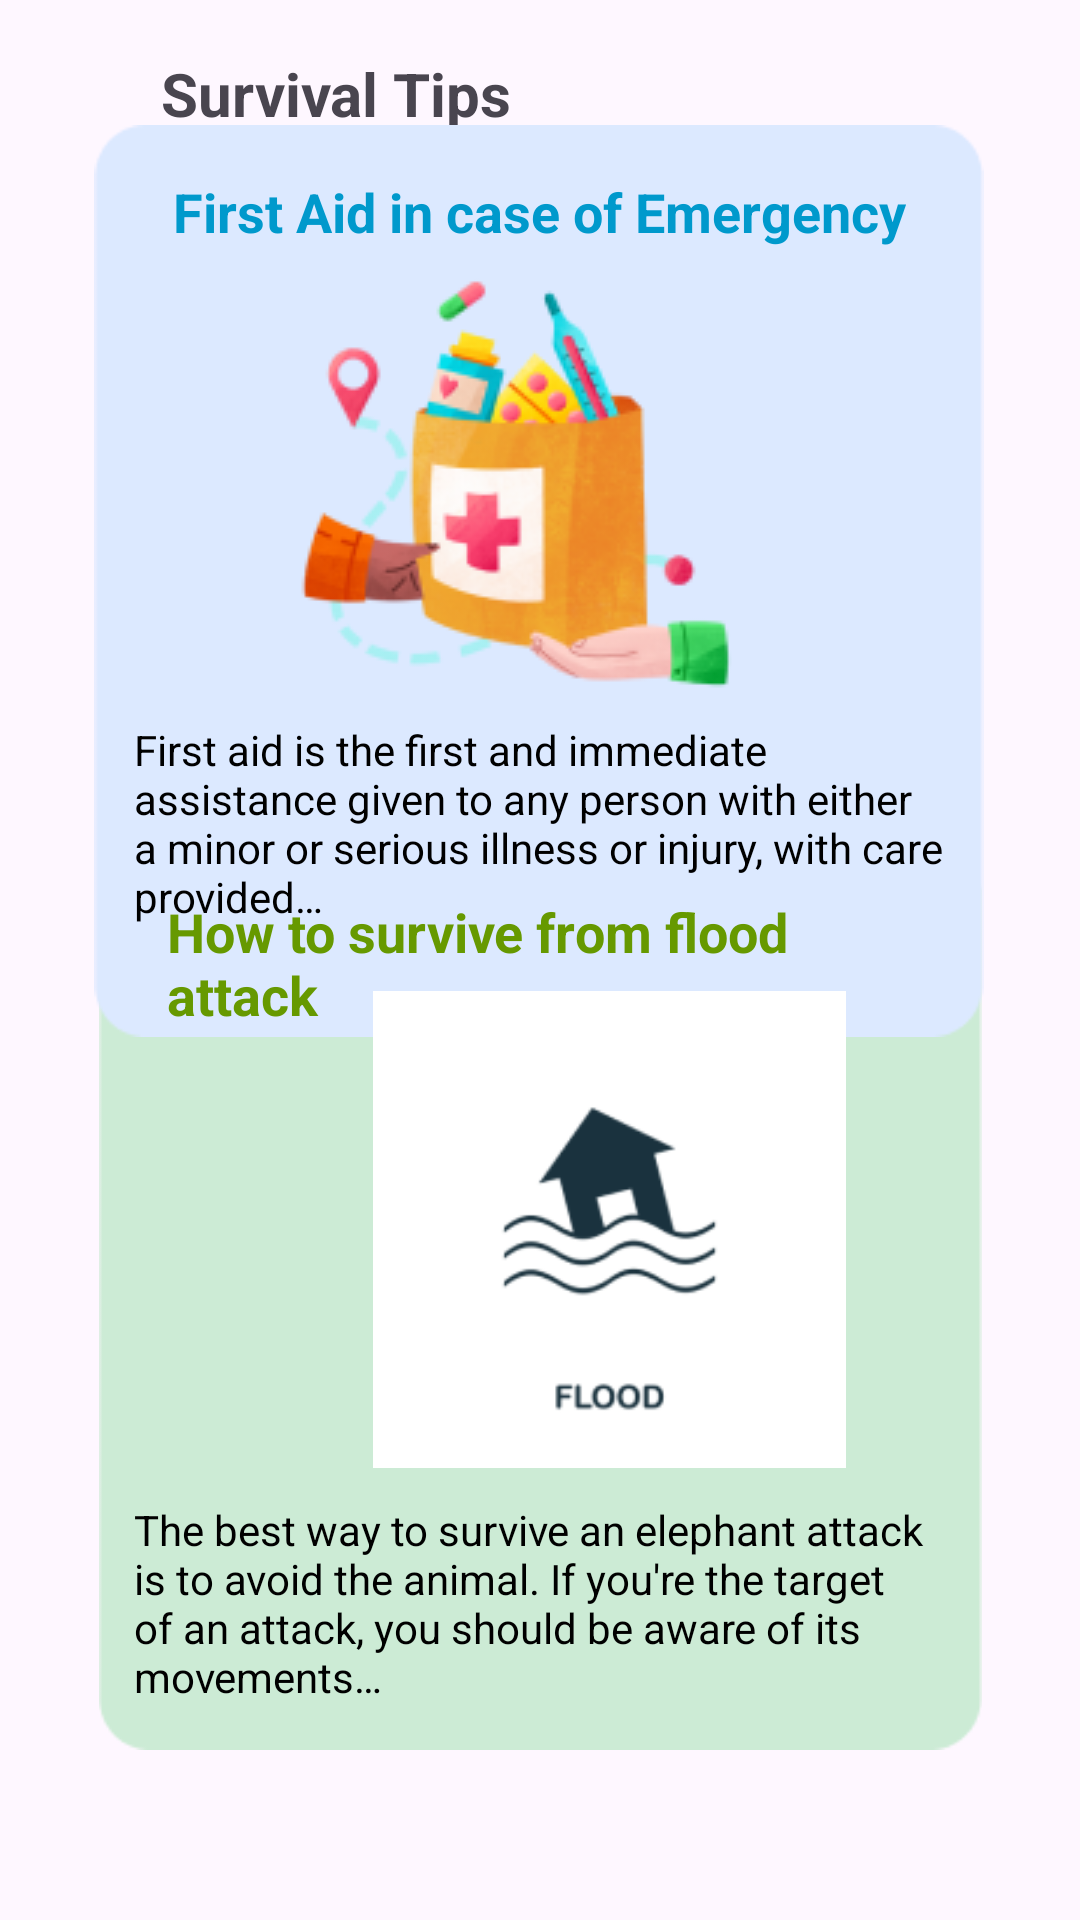

Reconstruct the res/layout file that produces this screen, plus the resources it refers to.
<!-- AndroidManifest.xml: application theme Theme.MyApplication6 -->
<!-- res/layout/activity_survial_tips.xml -->
<?xml version="1.0" encoding="utf-8"?>
<androidx.constraintlayout.widget.ConstraintLayout xmlns:android="http://schemas.android.com/apk/res/android"
    xmlns:app="http://schemas.android.com/apk/res-auto"
    xmlns:tools="http://schemas.android.com/tools"
    android:id="@+id/main"
    android:layout_width="match_parent"
    android:layout_height="match_parent"
    tools:context=".SurvivalTips">

    <ImageView
        android:id="@+id/imageView2"
        android:layout_width="297dp"
        android:layout_height="302dp"
        app:layout_constraintBottom_toBottomOf="parent"
        app:layout_constraintEnd_toEndOf="parent"
        app:layout_constraintStart_toStartOf="parent"
        app:layout_constraintTop_toTopOf="parent"
        app:layout_constraintVertical_bias="0.832"
        app:srcCompat="@drawable/rectangle" />

    <TextView
        android:id="@+id/textView"
        android:layout_width="wrap_content"
        android:layout_height="wrap_content"
        android:background="@android:color/transparent"
        android:text="@string/survial_title"
        android:textSize="20sp"
        android:textStyle="bold"
        app:layout_constraintBottom_toBottomOf="parent"
        app:layout_constraintEnd_toEndOf="parent"
        app:layout_constraintHorizontal_bias="0.221"
        app:layout_constraintStart_toStartOf="parent"
        app:layout_constraintTop_toTopOf="parent"

        app:layout_constraintVertical_bias="0.029" />

    <ImageView
        android:id="@+id/Return1"
        android:layout_width="35dp"
        android:layout_height="25dp"
        app:layout_constraintBottom_toBottomOf="parent"
        app:layout_constraintEnd_toEndOf="parent"
        app:layout_constraintHorizontal_bias="0.061"
        app:layout_constraintStart_toStartOf="parent"
        app:layout_constraintTop_toTopOf="parent"
        app:layout_constraintVertical_bias="0.029"
        app:srcCompat="@drawable/back" />


    <ImageView
        android:id="@+id/imageView4"
        android:layout_width="344dp"
        android:layout_height="304dp"
        app:layout_constraintBottom_toBottomOf="parent"
        app:layout_constraintEnd_toEndOf="parent"
        app:layout_constraintHorizontal_bias="0.489"
        app:layout_constraintStart_toStartOf="parent"
        app:layout_constraintTop_toTopOf="parent"
        app:layout_constraintVertical_bias="0.124"
        app:srcCompat="@drawable/rectangle30" />

    <TextView
        android:id="@+id/textView3"
        android:layout_width="221dp"
        android:layout_height="50dp"
        android:text="@string/survial_subtitle2"
        android:textColor="@android:color/holo_green_dark"
        android:textSize="18sp"
        android:textStyle="bold"
        app:layout_constraintBottom_toBottomOf="@+id/imageView2"
        app:layout_constraintEnd_toEndOf="@+id/imageView2"
        app:layout_constraintHorizontal_bias="0.315"
        app:layout_constraintStart_toStartOf="@+id/imageView2"
        app:layout_constraintTop_toTopOf="@+id/imageView2"
        app:layout_constraintVertical_bias="0.067" />

    <TextView
        android:id="@+id/textView5"
        android:layout_width="270dp"
        android:layout_height="73dp"
        android:text="@string/survial_content2"
        android:textColor="@android:color/black"
        android:textSize="14sp"
        app:layout_constraintBottom_toBottomOf="@+id/imageView2"
        app:layout_constraintEnd_toEndOf="@+id/imageView2"
        app:layout_constraintHorizontal_bias="0.481"
        app:layout_constraintStart_toStartOf="@+id/imageView2"
        app:layout_constraintTop_toTopOf="@+id/imageView2"
        app:layout_constraintVertical_bias="0.956" />

    <ImageView
        android:id="@+id/imageView3"
        android:layout_width="wrap_content"
        android:layout_height="wrap_content"
        app:layout_constraintBottom_toBottomOf="@+id/imageView4"
        app:layout_constraintEnd_toEndOf="@+id/imageView4"
        app:layout_constraintHorizontal_bias="0.446"
        app:layout_constraintStart_toStartOf="@+id/imageView4"
        app:layout_constraintTop_toTopOf="@+id/imageView4"
        app:layout_constraintVertical_bias="0.275"
        app:srcCompat="@drawable/medicine" />

    <TextView
        android:id="@+id/textView4"
        android:layout_width="wrap_content"
        android:layout_height="wrap_content"
        android:text="@string/survial_subtitle1"
        android:textColor="@android:color/holo_blue_dark"
        android:textSize="18sp"
        android:textStyle="bold"
        app:layout_constraintBottom_toBottomOf="@+id/imageView4"
        app:layout_constraintEnd_toEndOf="@+id/imageView4"
        app:layout_constraintStart_toStartOf="@+id/imageView4"
        app:layout_constraintTop_toTopOf="@+id/imageView4"
        app:layout_constraintVertical_bias="0.06" />

    <TextView
        android:id="@+id/textView_description"
        android:layout_width="272dp"
        android:layout_height="90dp"

        android:text="@string/survial_content1"
        android:textColor="@android:color/black"
        app:layout_constraintBottom_toBottomOf="@+id/imageView4"
        app:layout_constraintEnd_toEndOf="parent"
        app:layout_constraintHorizontal_bias="0.462"
        app:layout_constraintStart_toStartOf="@+id/imageView4"
        app:layout_constraintTop_toTopOf="@+id/imageView4"
        app:layout_constraintVertical_bias="0.929" />

    <ImageView
        android:id="@+id/imageView6"
        android:layout_width="185dp"
        android:layout_height="159dp"
        app:layout_constraintBottom_toBottomOf="@+id/imageView2"
        app:layout_constraintEnd_toEndOf="@+id/imageView2"
        app:layout_constraintHorizontal_bias="0.705"
        app:layout_constraintStart_toStartOf="@+id/imageView2"
        app:layout_constraintTop_toTopOf="@+id/imageView2"
        app:layout_constraintVertical_bias="0.342"
        app:srcCompat="@drawable/image2" />

    


</androidx.constraintlayout.widget.ConstraintLayout>
<!-- resources referenced by this layout -->
<resources>
  <!-- drawable image2: png bitmap (drawable, 7411 bytes) -->
  <!-- drawable medicine: png bitmap (drawable, 24617 bytes) -->
  <!-- drawable rectangle: png bitmap (drawable, 2111 bytes) -->
  <!-- drawable rectangle30: png bitmap (drawable, 2083 bytes) -->
  <string name="survial_content1">First aid is the first and immediate assistance given to any person with either a minor or serious illness or injury, with care provided…</string>
  <string name="survial_content2">The best way to survive an elephant attack is to avoid the animal. If you\'re the target of an attack, you should be aware of its movements…</string>
  <string name="survial_subtitle1">First Aid in case of Emergency</string>
  <string name="survial_subtitle2">How to survive from flood attack</string>
  <string name="survial_title">Survival Tips</string>
  <style name="Theme.MyApplication6" parent="Base.Theme.MyApplication6" />
  <style name="Base.Theme.MyApplication6" parent="Theme.Material3.DayNight.NoActionBar">
          
          
      </style>
</resources>
